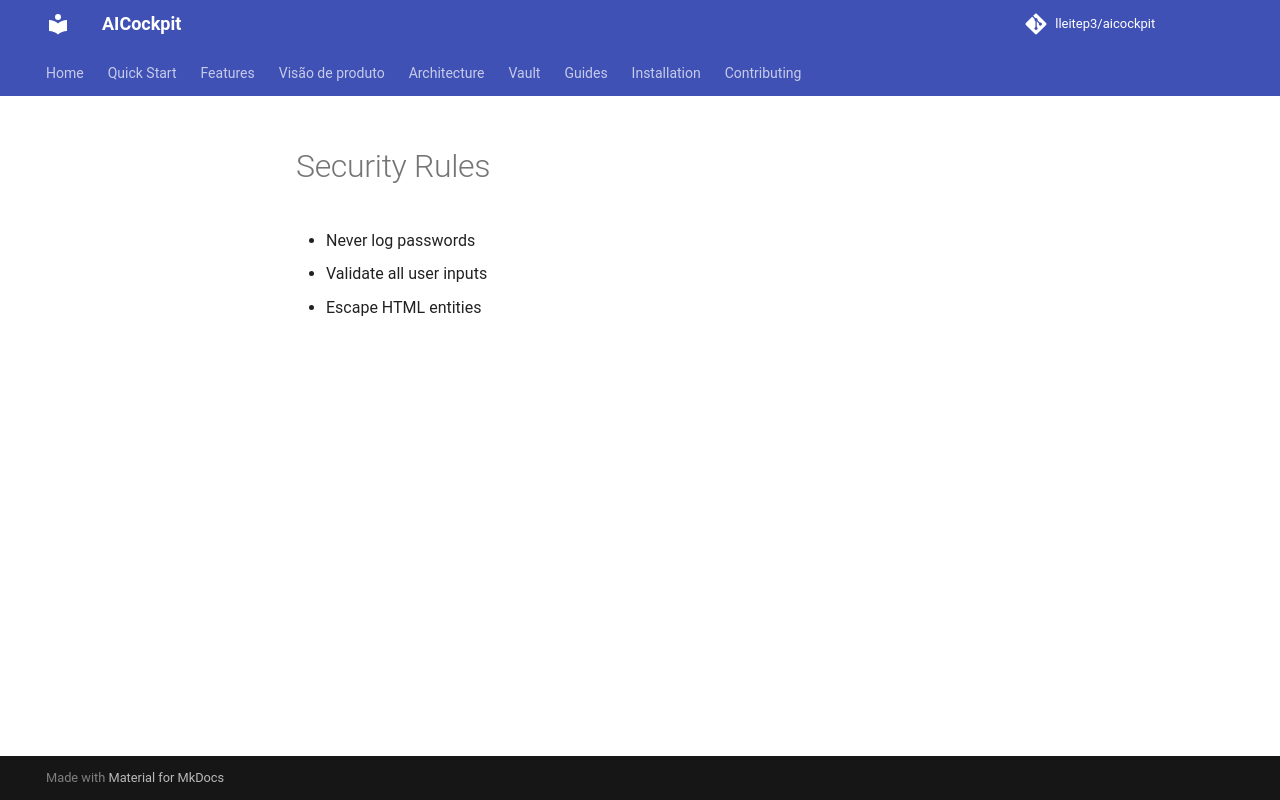

repository: lleitep3/aicockpit · page: providers/antigravity/examples/rules/security/index.html · generator: mkdocs

# Security Rules
- Never log passwords
- Validate all user inputs
- Escape HTML entities
